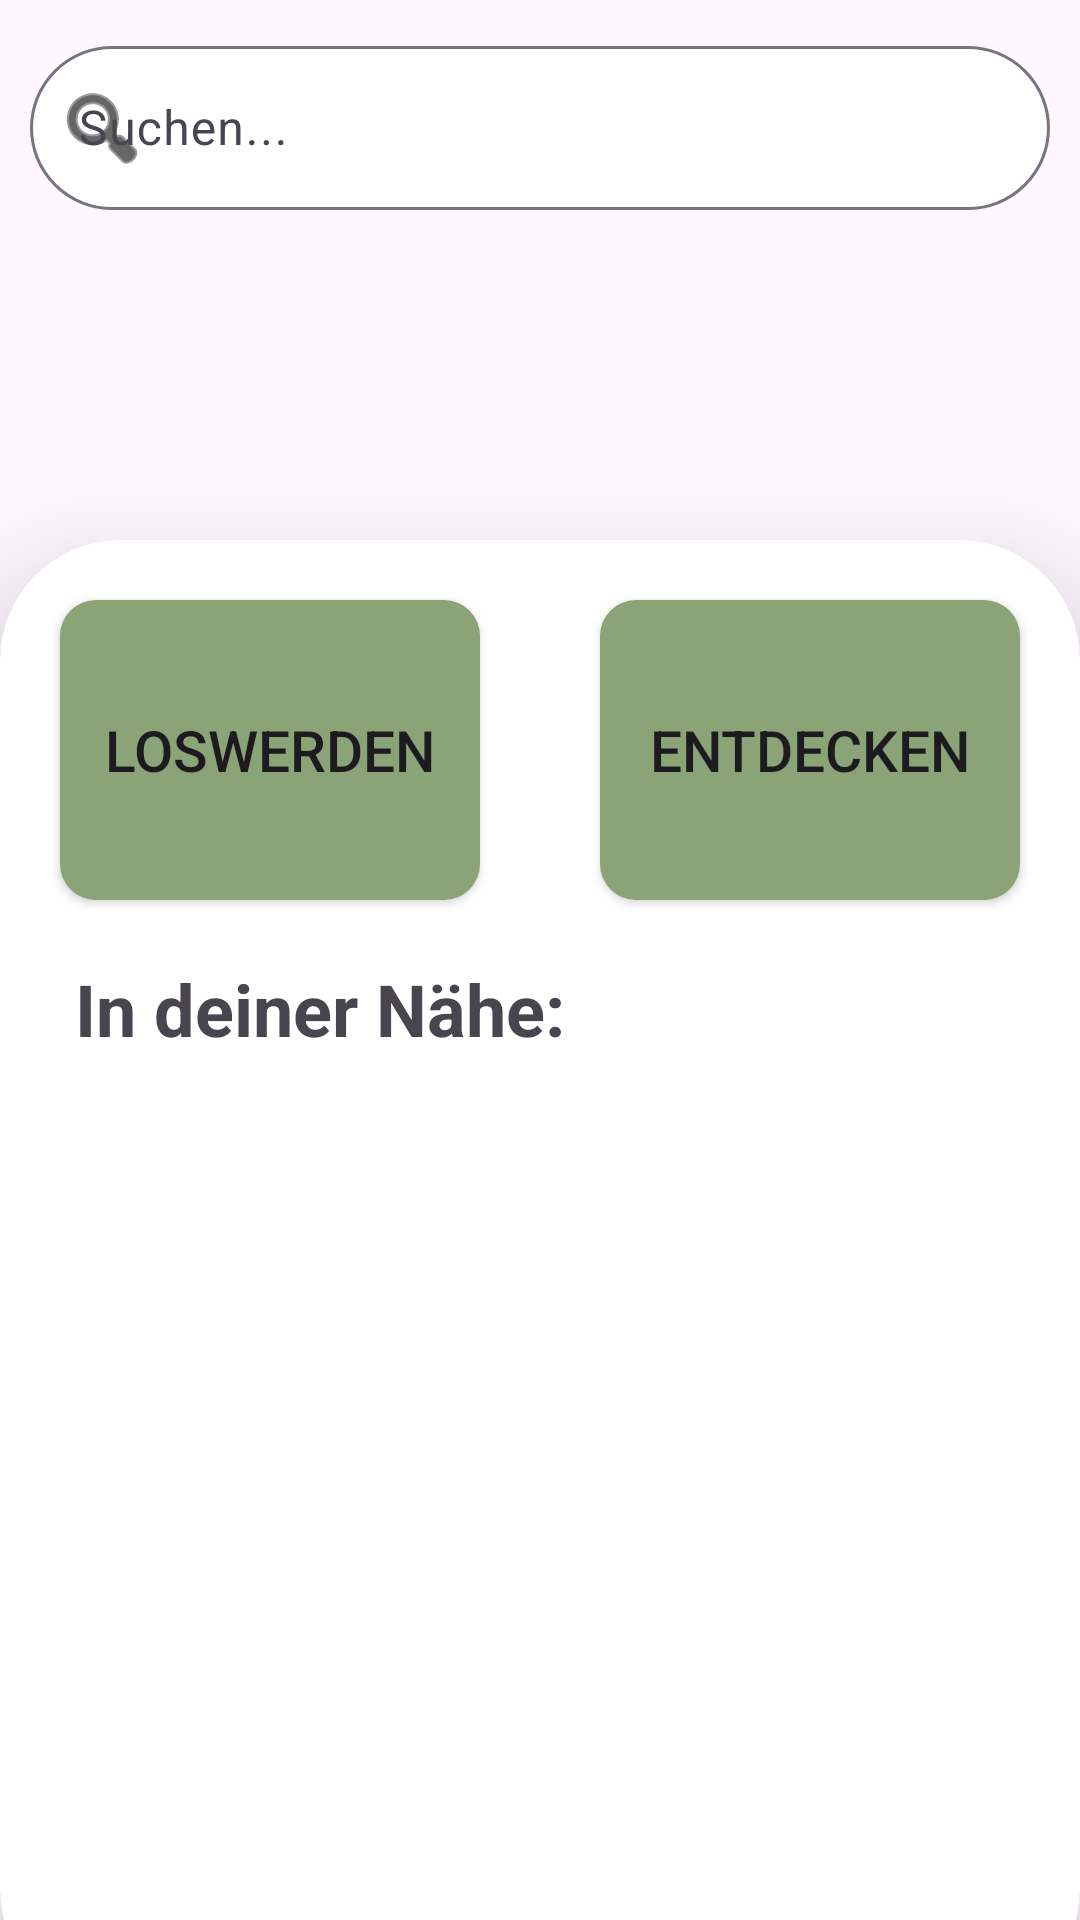

Reconstruct the res/layout file that produces this screen, plus the resources it refers to.
<!-- AndroidManifest.xml: application theme Theme.RecycleHeroes -->
<!-- res/layout/activity_main.xml -->
<?xml version="1.0" encoding="utf-8"?>
<LinearLayout xmlns:android="http://schemas.android.com/apk/res/android"
    xmlns:app="http://schemas.android.com/apk/res-auto"
    xmlns:tools="http://schemas.android.com/tools"
    android:layout_width="match_parent"
    android:layout_height="match_parent"
    android:background="@drawable/bg"
    android:gravity="center"
    android:orientation="vertical"
    tools:context=".MainActivity">

    <com.google.android.material.textfield.TextInputLayout
        android:layout_margin="10dp"
        android:id="@+id/searchTextInputLayout"
        android:layout_width="match_parent"
        android:layout_height="60dp"
        android:hint="Suchen..."
        app:boxCornerRadiusBottomEnd="30dp"
        app:boxCornerRadiusBottomStart="30dp"
        app:boxCornerRadiusTopEnd="30dp"
        app:boxCornerRadiusTopStart="30dp"
        app:boxBackgroundMode="outline"
        app:boxBackgroundColor="@color/white"
        app:startIconDrawable="@android:drawable/ic_menu_search"
        app:startIconTint="@android:color/black"
        app:startIconContentDescription="Search">

        <com.google.android.material.textfield.TextInputEditText
            android:id="@+id/et_searchInput"
            android:layout_width="match_parent"
            android:layout_height="wrap_content" />

    </com.google.android.material.textfield.TextInputLayout>




    <androidx.cardview.widget.CardView
        android:layout_width="match_parent"
        android:layout_height="match_parent"
        android:layout_marginTop="100dp"
        android:layout_marginBottom="-30dp"
        app:cardCornerRadius="40dp"
        app:cardElevation="20dp">


        <LinearLayout
            android:layout_width="match_parent"
            android:layout_height="778dp"
            android:gravity=""
            android:orientation="vertical"

            >


            <TableLayout
                android:layout_width="match_parent"
                android:layout_height="648dp">

                <TableRow
                    android:layout_width="0dp"
                    android:layout_height="match_parent">

                    <Button
                        android:id="@+id/button_getRidOf"
                        android:layout_width="0dp"
                        android:layout_height="100dp"
                        android:layout_margin="20dp"
                        android:layout_weight="1"
                        android:background="@drawable/button_shape"
                        android:text="Loswerden"
                        android:textSize="19sp" />

                    <Button
                        android:id="@+id/button_discover"
                        android:layout_width="0dp"
                        android:layout_height="100dp"
                        android:layout_margin="20dp"
                        android:layout_weight="1"
                        android:background="@drawable/button_shape"
                        android:text="Entdecken"
                        android:textSize="19sp" />

                </TableRow>

                <TableRow
                    android:layout_width="match_parent"
                    android:layout_height="match_parent"
                    android:layout_marginLeft="25dp">

                    <TextView
                        android:id="@+id/textView"
                        android:layout_width="wrap_content"
                        android:layout_height="wrap_content"
                        android:text="In deiner Nähe:"
                        android:textSize="24sp"
                        android:textStyle="bold" />
                </TableRow>
                <ListView
                    android:id="@+id/lv_searchResult"
                    android:layout_marginHorizontal="30px"
                    android:layout_width="wrap_content"
                    android:layout_height="1750px"
                    app:layout_constraintBottom_toBottomOf="parent"
                    tools:layout_editor_absoluteX="-4dp" />
            </TableLayout>


            <ImageButton
                android:id="@+id/imageButton10"
                style="@style/Widget.AppCompat.ImageButton"
                android:layout_width="69dp"
                android:layout_height="86dp"
                android:layout_marginEnd="0dp"
                android:layout_weight="1"
                android:backgroundTint="@color/primary"
                android:src="@drawable/baseline_person_24"
                app:tint="@color/white" />

            <TextView
                android:id="@+id/textView32"
                android:layout_width="match_parent"
                android:layout_height="39dp" />


        </LinearLayout>


    </androidx.cardview.widget.CardView>
</LinearLayout>
<!-- resources referenced by this layout -->
<resources>
  <color name="primary">#8BA477</color>
  <color name="white">#FFFFFFFF</color>
  <!-- drawable button_shape (drawable) -->
  <?xml version="1.0" encoding="utf-8"?>
  <shape xmlns:android="http://schemas.android.com/apk/res/android">
      <solid android:color="#8BA477" /> 
      <corners android:radius="12dp" />
  </shape>
  <style name="Theme.RecycleHeroes" parent="Base.Theme.RecycleHeroes" />
  <style name="Base.Theme.RecycleHeroes" parent="Theme.Material3.DayNight.NoActionBar">
          
          <item name="colorPrimary">@color/primary</item>
      </style>
</resources>
